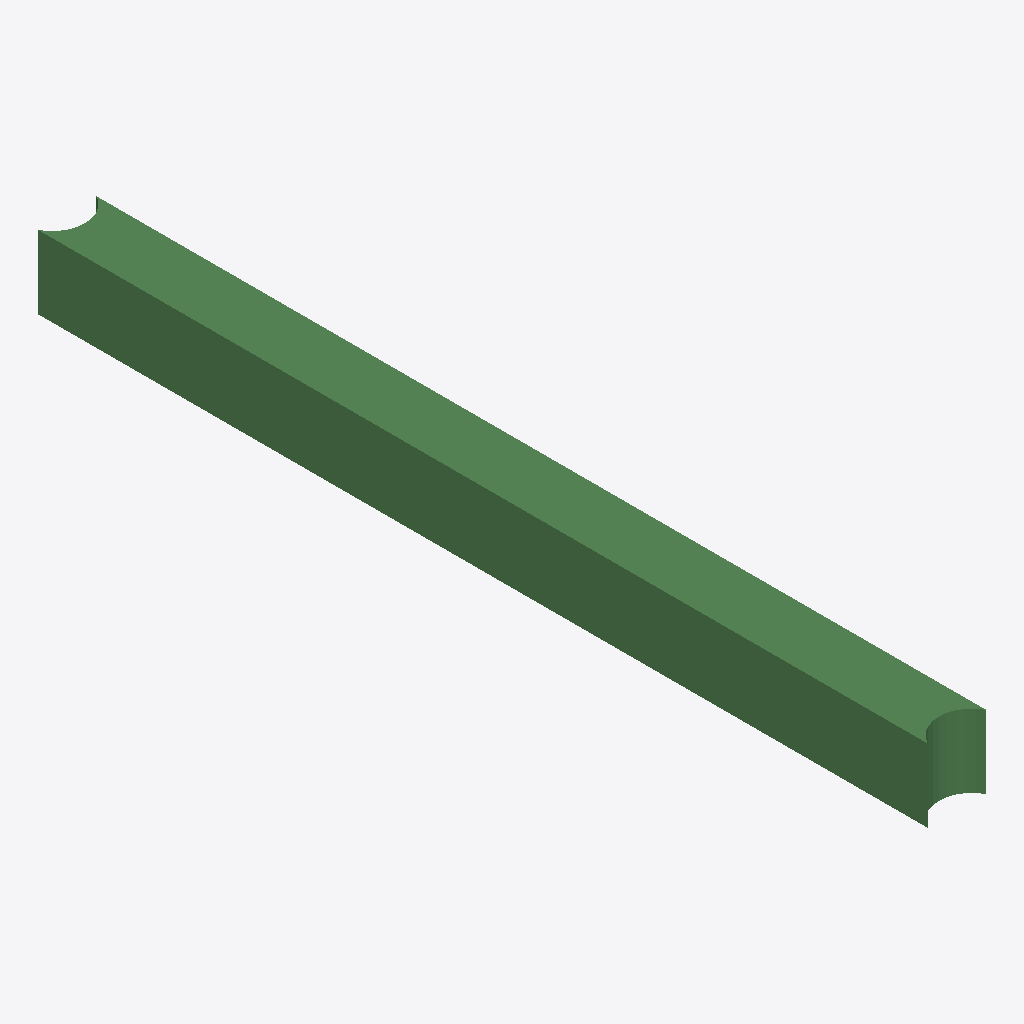
Isometric view of an IFC building model (IFC-SPF (STEP), schema IFC2X3, length unit metre), seen from the south-west, elements coloured by IFC class: 1 beam (green).
Extent 400.0 m × 6093.0 m × 500.0 m (x, y, z). Storeys (1): Default Building Storey at 0.00 m. Elements (1): 1 IfcBeam.

HEADER;
FILE_DESCRIPTION(('ViewDefinition [CoordinationView]'),'2;1');
FILE_NAME('/Users/macbook/Desktop/BIM/data/rst_advanced/IfcBeam3.ifc','2018-08-31T00:04:20-0400',('Unknown Author','info@ifctoolsproject.com'),('Unknown Organization'),'IFC Tools Project - IFC2x3 Java Toolbox','IFC2x3 Java Toolbox 2.0','Unknown Authorizer');
FILE_SCHEMA(('IFC2X3'));
ENDSEC;
DATA;
#165=IFCPROJECT('3ZYvuIkXPEou9TYuD2HVdv',#157,'Default Project','Description of Default Project',$,$,$,(#160),#164);
#167=IFCBUILDING('1s6IuokCzBc8XDWXb4QO6t',#157,'Default Building','Description',$,#166,$,$,.ELEMENT.,$,$,$);
#168=IFCBUILDINGSTOREY('33uo7p0jjAXgpa4HSukai0',#157,'Default Building Storey','Description',$,#166,$,$,.ELEMENT.,$);
#1=IFCBEAM('1WrzGm1SD2ev45B_OWQ39S',#2,'M_Concrete-Rectangular Beam:400 x 800mm:124568',$,'M_Concrete-Rectangular Beam:400 x 800mm:69975',#3,#4,'124568');
ENDSEC;
